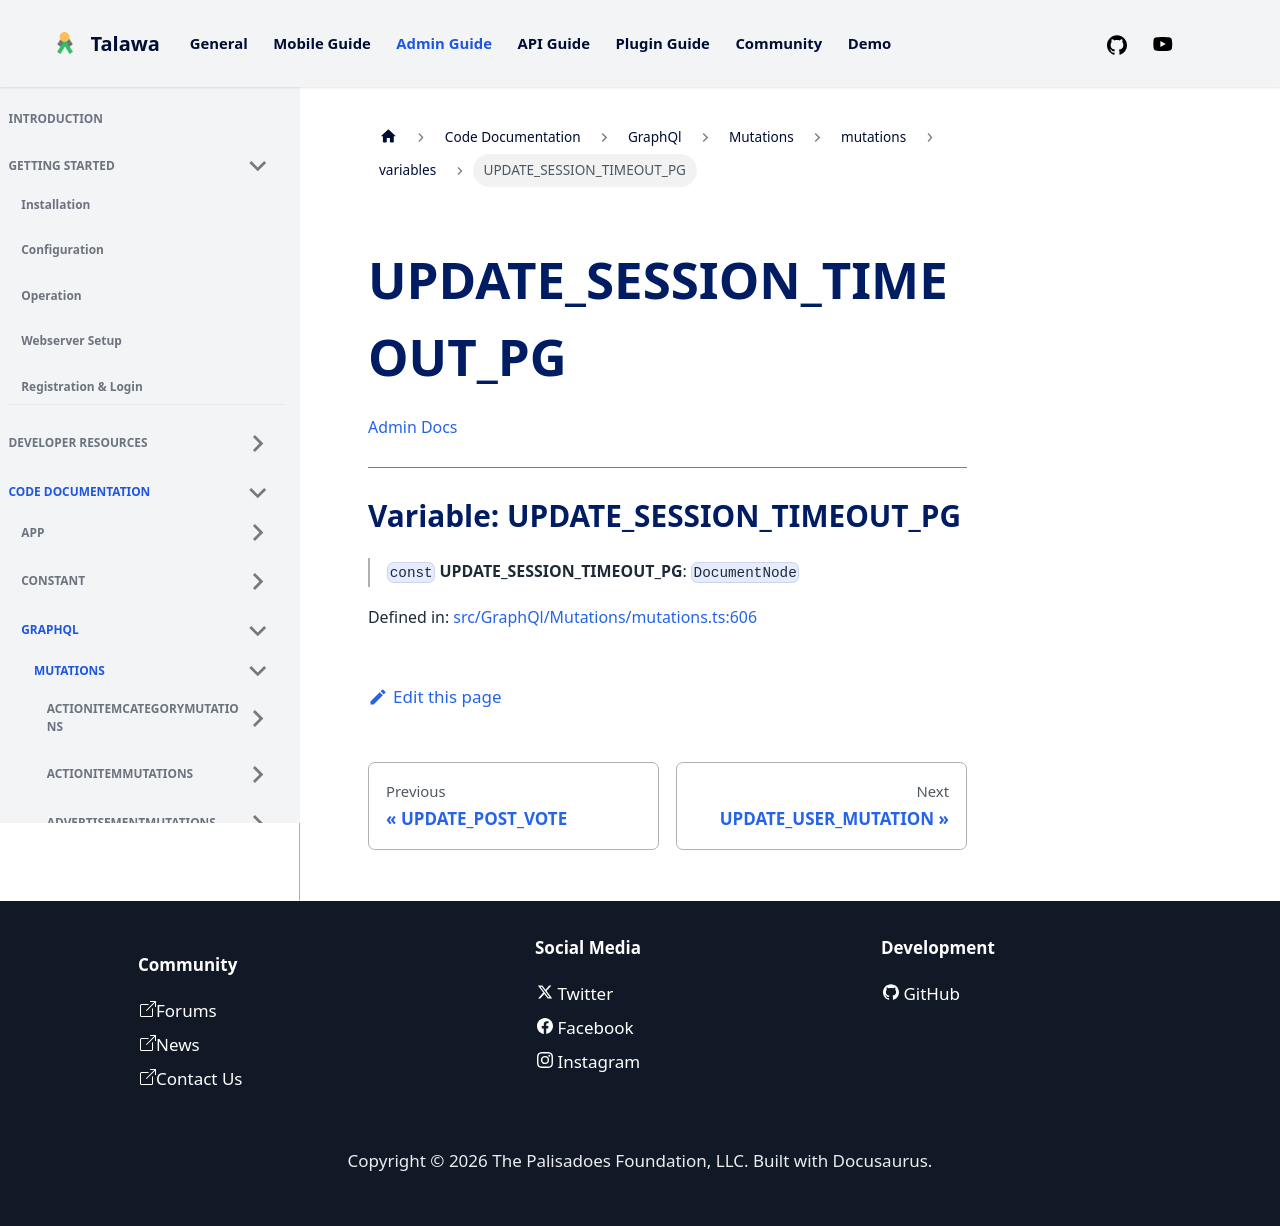

repository: PalisadoesFoundation/talawa-admin · page: docs/auto-docs/GraphQl/Mutations/mutations/variables/UPDATE_SESSION_TIMEOUT_PG/index.html · generator: docusaurus

[Admin Docs](/)

***

# Variable: UPDATE\_SESSION\_TIMEOUT\_PG

> `const` **UPDATE\_SESSION\_TIMEOUT\_PG**: `DocumentNode`

Defined in: [src/GraphQl/Mutations/mutations.ts:586](https://github.com/PalisadoesFoundation/talawa-admin/blob/main/src/GraphQl/Mutations/mutations.ts#L586)
